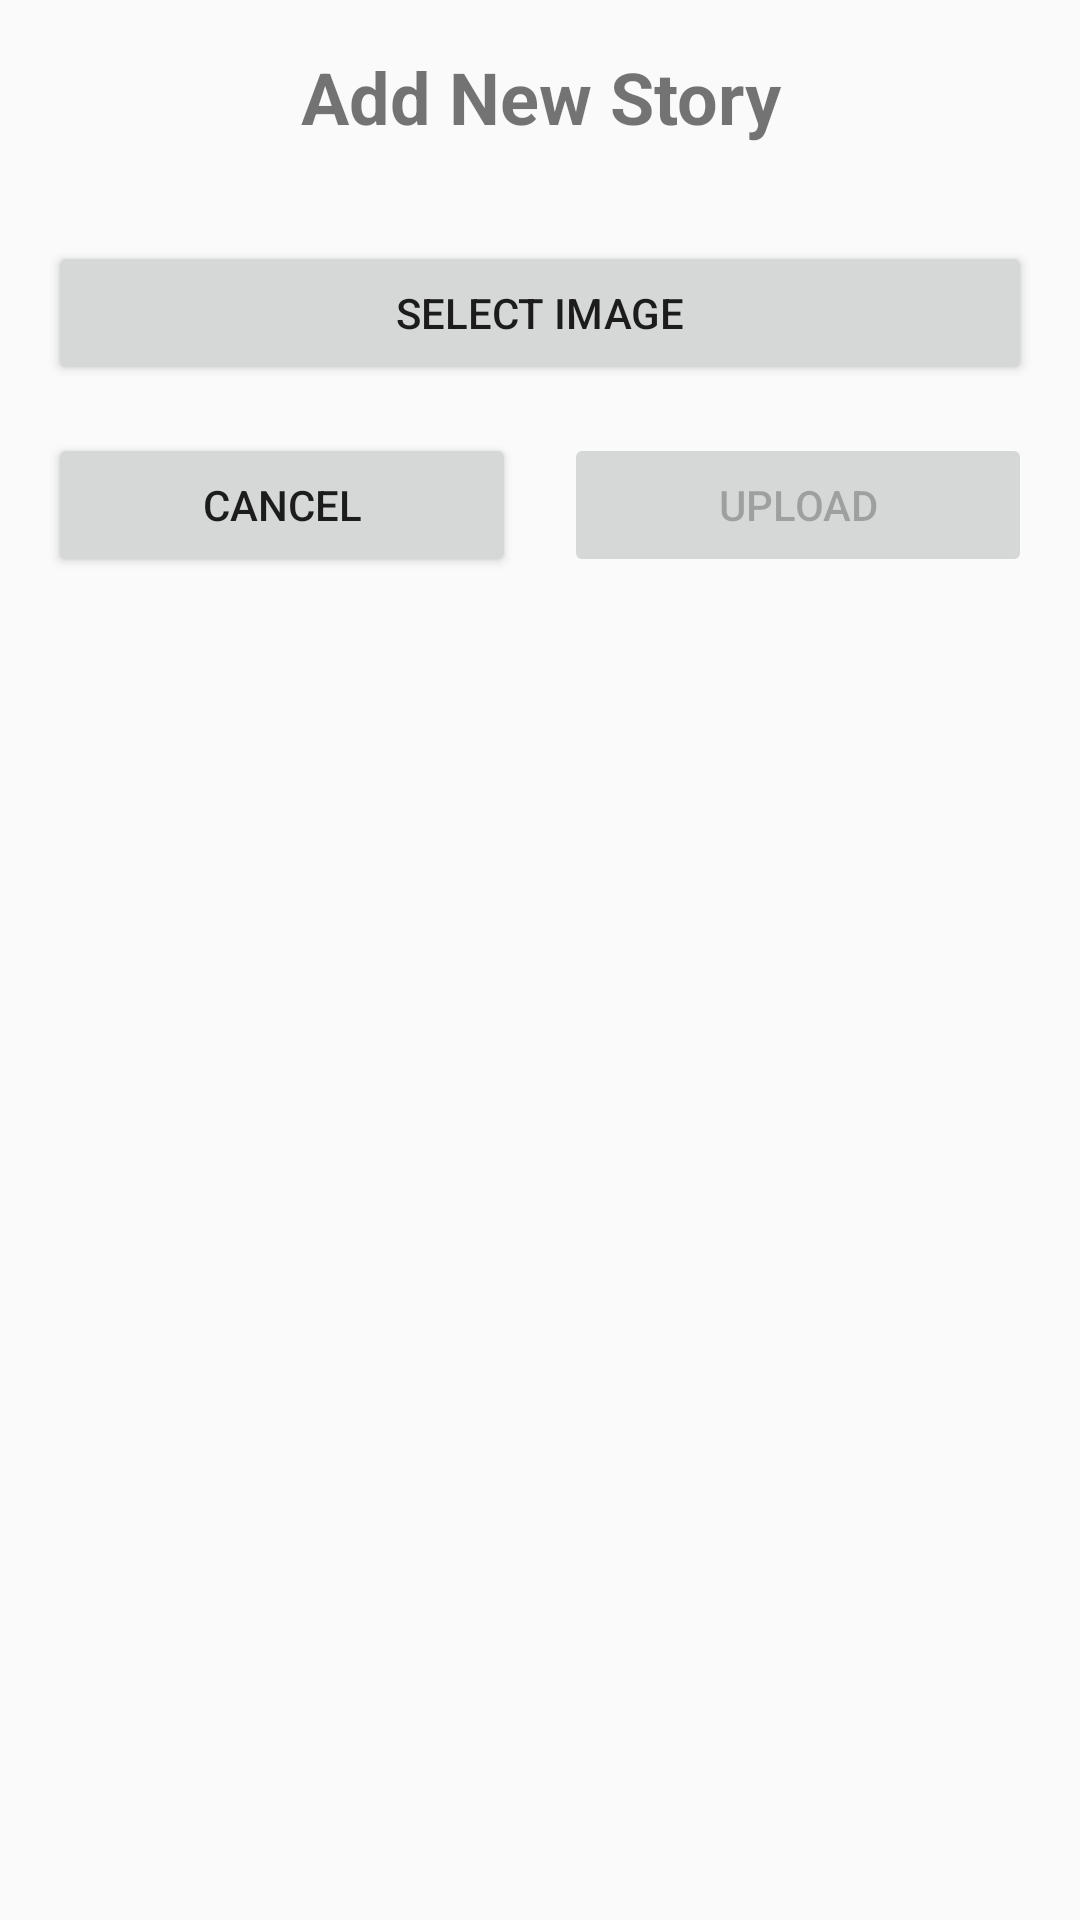

Produce the Android XML layout that renders to this screen, including the resource entries it uses.
<!-- AndroidManifest.xml: application theme Theme.I220813 -->
<!-- res/layout/activity_story_add.xml -->
<?xml version="1.0" encoding="utf-8"?>
<LinearLayout xmlns:android="http://schemas.android.com/apk/res/android"
    android:layout_width="match_parent"
    android:layout_height="match_parent"
    android:orientation="vertical"
    android:padding="16dp">

    <TextView
        android:layout_width="match_parent"
        android:layout_height="wrap_content"
        android:text="Add New Story"
        android:textSize="24sp"
        android:textStyle="bold"
        android:gravity="center"
        android:layout_marginBottom="16dp" />

    <ImageView
        android:id="@+id/imagePreview"
        android:layout_width="match_parent"
        android:layout_height="0dp"
        android:layout_weight="1"
        android:scaleType="centerCrop"
        android:visibility="gone"
        android:background="#EEEEEE" />

    <Button
        android:id="@+id/selectImageButton"
        android:layout_width="match_parent"
        android:layout_height="wrap_content"
        android:text="Select Image"
        android:layout_marginTop="16dp" />

    <LinearLayout
        android:layout_width="match_parent"
        android:layout_height="wrap_content"
        android:orientation="horizontal"
        android:layout_marginTop="16dp">

        <Button
            android:id="@+id/cancelButton"
            android:layout_width="0dp"
            android:layout_height="wrap_content"
            android:layout_weight="1"
            android:text="Cancel"
            android:layout_marginEnd="8dp" />

        <Button
            android:id="@+id/uploadButton"
            android:layout_width="0dp"
            android:layout_height="wrap_content"
            android:layout_weight="1"
            android:text="Upload"
            android:enabled="false"
            android:layout_marginStart="8dp" />
    </LinearLayout>

    <ProgressBar
        android:id="@+id/progressBar"
        android:layout_width="wrap_content"
        android:layout_height="wrap_content"
        android:layout_gravity="center"
        android:layout_marginTop="16dp"
        android:visibility="gone" />

</LinearLayout>
<!-- resources referenced by this layout -->
<resources>
  <style name="Theme.I220813" parent="Base.Theme.I220813" />
  <style name="Base.Theme.I220813" parent="Theme.AppCompat.Light.NoActionBar">
          
          
          <item name="android:textColorLink">#59442F</item>
      </style>
</resources>
